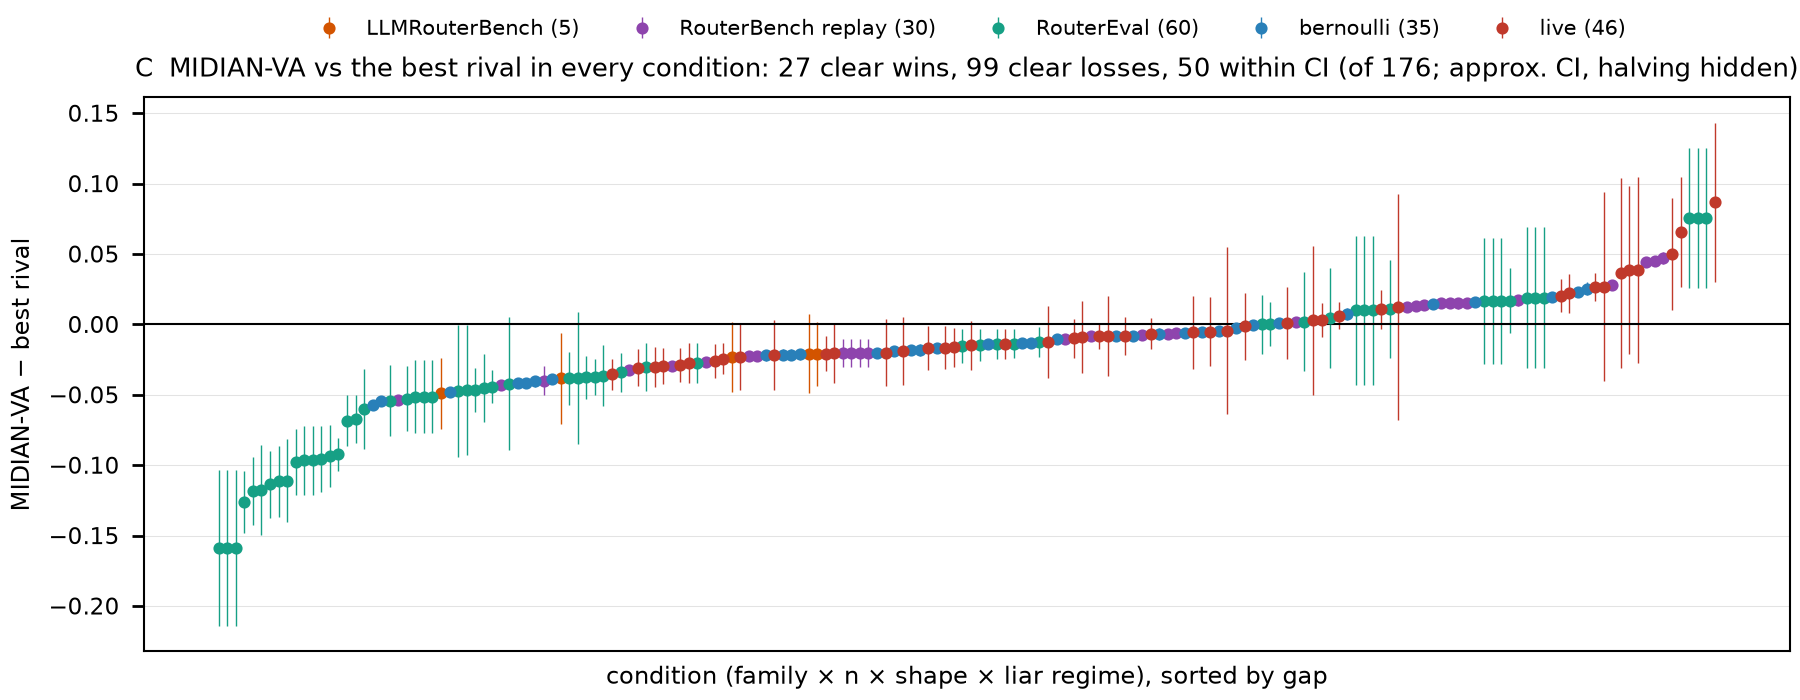

The data file committed next to this chart (first rows):
family, group, n, regime, best_rival, gap, half_width, best_rival_incl_hidden, gap_incl_hidden
RouterEval, all_weak, 5000, beta0, declared_argmax, -0.1589, 0.0555, sequential_halving, -0.1767
RouterEval, strong_to_weak, 5000, beta0, declared_argmax, -0.1589, 0.0555, sequential_halving, -0.1767
RouterEval, all_strong, 5000, beta0, declared_argmax, -0.1589, 0.0555, sequential_halving, -0.1767
RouterEval, strong_to_weak, 1000, beta0, declared_argmax, -0.126, 0.0219, declared_argmax, -0.126
RouterEval, strong_to_weak, 100, beta05_random, mlp_router, -0.1184, 0.02429, mlp_router, -0.1184
RouterEval, strong_to_weak, 100, beta025_random, mlp_router, -0.1176, 0.03194, mlp_router, -0.1176
RouterEval, strong_to_weak, 100, beta025_cartel, mlp_router, -0.1136, 0.02389, mlp_router, -0.1136
RouterEval, strong_to_weak, 100, cartel, mlp_router, -0.1114, 0.02532, mlp_router, -0.1114
RouterEval, strong_to_weak, 100, beta0, mlp_router, -0.111, 0.0296, mlp_router, -0.111
RouterEval, strong_to_weak, 10, beta025_random, mlp_router, -0.0978, 0.02353, mlp_router, -0.0978
RouterEval, strong_to_weak, 10, beta0, mlp_router, -0.0964, 0.02448, mlp_router, -0.0964
RouterEval, strong_to_weak, 10, cartel, mlp_router, -0.0964, 0.02448, mlp_router, -0.0964
RouterEval, strong_to_weak, 10, beta05_random, mlp_router, -0.0956, 0.02372, mlp_router, -0.0956
RouterEval, strong_to_weak, 10, beta025_cartel, mlp_router, -0.0938, 0.02201, mlp_router, -0.0938
RouterEval, all_strong, 1000, beta0, declared_argmax, -0.0924, 0.01148, declared_argmax, -0.0924
RouterEval, all_weak, 1000, beta025_random, declared_argmax, -0.0684, 0.01821, declared_argmax, -0.0684
RouterEval, all_weak, 1000, beta05_random, declared_argmax, -0.0672, 0.01717, declared_argmax, -0.0672
RouterEval, all_weak, 1000, beta0, declared_argmax, -0.0598, 0.02845, declared_argmax, -0.0598
bernoulli, specialist, 100, beta0, declared_argmax, -0.05744, 0.001942, declared_argmax, -0.05744
bernoulli, specialist, 10, beta0, cluster_head_router, -0.05445, 0.003857, cluster_head_router, -0.05445
RouterEval, all_weak, 10, beta025_random, knn_router_online, -0.0542, 0.02518, knn_router_online, -0.0542
RouterBench replay, all shapes pooled, 100, beta0, declared_argmax, -0.05364, 0.001547, declared_argmax, -0.05364
RouterEval, all_weak, 10, beta025_cartel, knn_router_online, -0.0528, 0.02307, knn_router_online, -0.0528
RouterEval, all_weak, 10, beta0, knn_router_online, -0.0514, 0.02597, knn_router_online, -0.0514
RouterEval, all_weak, 10, cartel, knn_router_online, -0.0514, 0.02597, knn_router_online, -0.0514
RouterEval, all_weak, 10, beta05_random, knn_router_online, -0.0514, 0.02597, knn_router_online, -0.0514
LLMRouterBench, 20 models, 20, beta0, declared_argmax, -0.049, 0.02546, declared_argmax, -0.049
bernoulli, specialist, 1000, beta0, verify_on_claim, -0.04794, 0.001245, sequential_halving_peer, -0.05016
RouterEval, strong_to_weak, 1000, beta025_cartel, mlp_router, -0.0474, 0.04709, mlp_router, -0.0474
RouterEval, strong_to_weak, 1000, beta025_random, mlp_router, -0.0466, 0.04604, mlp_router, -0.0466
RouterEval, all_weak, 100, beta025_cartel, knn_router_online, -0.0464, 0.01556, knn_router_online, -0.0464
RouterEval, all_strong, 1000, beta025_random, linucb_honest, -0.0454, 0.02412, linucb_honest, -0.0454
RouterEval, all_weak, 100, cartel, knn_router_online, -0.0442, 0.01176, knn_router_online, -0.0442
RouterBench replay, all shapes pooled, 1000, beta0, declared_argmax, -0.04297, 0.001155, declared_argmax, -0.04297
RouterEval, strong_to_weak, 1000, cartel, mlp_router, -0.042, 0.04741, mlp_router, -0.042
bernoulli, specialist, 10000, beta0, verify_on_claim, -0.04157, 0.001217, sequential_halving_peer, -0.04914
bernoulli, specialist, 100000, beta0, verify_on_claim, -0.04154, 0.001771, sequential_halving_peer, -0.04863
bernoulli, specialist, 10000000, beta0, verify_on_claim, -0.04057, 0.003717, sequential_halving_peer, -0.04479
RouterBench replay, all shapes pooled, 10, beta0, cluster_head_router, -0.03994, 0.01016, cluster_head_router, -0.03994
bernoulli, specialist, 1000000, beta0, cnp_self_bid, -0.03887, 0.002459, sequential_halving_peer, -0.04526
LLMRouterBench, 20 models, 20, beta05_random, mlp_router, -0.0384, 0.03207, mlp_router, -0.0384
RouterEval, all_weak, 100, beta025_random, knn_router_online, -0.0384, 0.01877, knn_router_online, -0.0384
RouterEval, strong_to_weak, 1000, beta05_random, mlp_router, -0.0382, 0.04687, mlp_router, -0.0382
RouterEval, all_weak, 100, beta0, knn_router_online, -0.0376, 0.01539, knn_router_online, -0.0376
RouterEval, all_weak, 100, beta05_random, knn_router_online, -0.0374, 0.01276, knn_router_online, -0.0374
RouterEval, all_strong, 1000, beta025_cartel, linucb_honest, -0.0364, 0.02163, linucb_honest, -0.0364
live, bimodal, 1000, beta025_random, verify_on_claim, -0.0356, 0.0113, sequential_halving, -0.0356
RouterEval, all_strong, 100, beta0, declared_argmax, -0.034, 0.01378, declared_argmax, -0.034
RouterBench replay, all shapes pooled, 10000, beta0, verify_on_claim, -0.03253, 0.001139, sequential_halving_peer, -0.03432
live, bimodal, 1000, beta01_random, verify_on_claim, -0.0309, 0.01318, sequential_halving, -0.0313
RouterEval, all_strong, 1000, beta05_random, linucb_honest, -0.0302, 0.01717, linucb_honest, -0.0302
live, bimodal, 1000, beta025_cartel, llm_supervisor, -0.0302, 0.01402, llm_supervisor, -0.0302
live, heavy_tail, 1000, beta025_random, warm_start_bandit, -0.0296, 0.01299, sequential_halving, -0.069
RouterBench replay, all shapes pooled, 100000, beta0, verify_on_claim, -0.02942, 0.002488, sequential_halving_peer, -0.03084
live, bimodal, 1000, cartel, llm_supervisor, -0.02875, 0.01185, sequential_halving, -0.0297
live, bimodal, 1000, beta05_random, verify_on_claim, -0.0276, 0.0142, sequential_halving, -0.0278
RouterEval, all_strong, 1000, cartel, linucb_honest, -0.0274, 0.01434, linucb_honest, -0.0274
RouterBench replay, all shapes pooled, 1000000, beta0, cluster_head_router, -0.02671, 0.00384, sequential_halving_peer, -0.0283
live, bimodal, 1000, beta0, cluster_head_router, -0.0261, 0.01231, cluster_head_router, -0.0261
live, bimodal, 100, beta0, declared_argmax, -0.02443, 0.01114, declared_argmax, -0.02443
... 116 more rows
